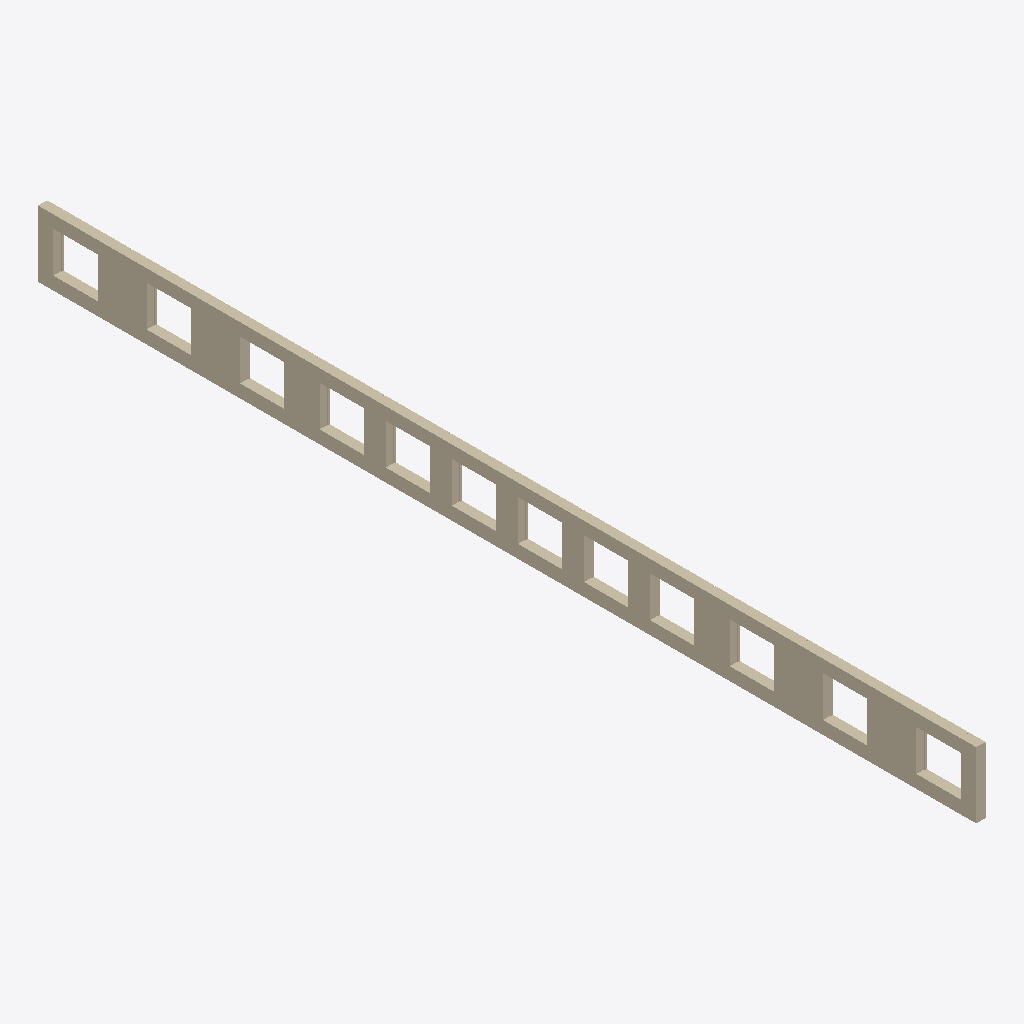
Isometric view of an IFC building model (IFC-SPF (STEP), schema IFC2X3, length unit millimetre), seen from the south-west, elements coloured by IFC class: 1 wall (beige).
Extent 0.4 m × 41.2 m × 2.9 m (x, y, z). Elements (1): 1 IfcWall.

HEADER;
FILE_DESCRIPTION(('ViewDefinition [CoordinationView_V2.0]','Option [Drawing Scale: 100.000000]','Option [Global Unique Identifiers (GUID): Keep existing]','Option [Elements to export: Visible elements (on all stories)]','Option [Partial Structure Display: Entire Model]','Option [IFC Domain: Custom]','Option [Structural Function: All Elements]','[22 more]'),'2;1');
FILE_NAME('','2020-01-24T15:37:25',(''),(''),'The EXPRESS Data Manager Version 5.02.0100.09 : ','IFC file generated by GRAPHISOFT ARCHICAD-64 20.','ANSVARIG');
FILE_SCHEMA(('IFC2X3'));
ENDSEC;
DATA;
#55=IFCPROJECT('344O7vICcwH8qAewwJDjSU',#22,'',$,$,$,'',(#52),#39);
#668363=IFCWALL('3fYdnxlOjCXQMf7kzTQ687',#22,'YV',$,$,#668336,#668359,'');
ENDSEC;
